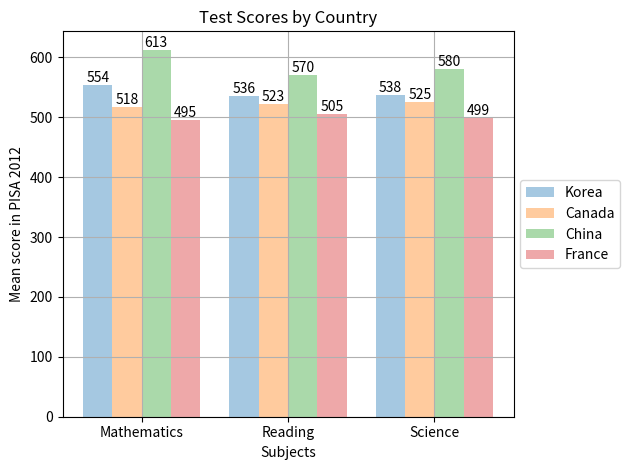

Write the Python code that produced this figure.
import matplotlib.pyplot as plt
import numpy as np

col_count = 3
bar_width = .2

korea_scores = (554, 536, 538)
canada_scores = (518, 523, 525)
china_scores = (613, 570, 580)
france_scores = (495, 505, 499)

index = np.arange(col_count)

k1 = plt.bar(index, korea_scores, bar_width, alpha=.4, label="Korea")
c1 = plt.bar(index + bar_width, canada_scores, bar_width, alpha=.4, label="Canada")
ch1 = plt.bar(index + (bar_width * 2), china_scores, bar_width, alpha=.4, label="China")
f1 = plt.bar(index + (bar_width * 3), france_scores, bar_width, alpha=.4, label="France")

def create_labels(data):
    for item in data:
        height = item.get_height()
        plt.text(item.get_x() + item.get_width() / 2., height,
                 "%d" % int(height),
                 ha='center', va='bottom')

create_labels(k1)
create_labels(c1)
create_labels(ch1)
create_labels(f1)

plt.ylabel("Mean score in PISA 2012")
plt.xlabel("Subjects")
plt.title("Test Scores by Country")

plt.xticks(index + (bar_width * col_count / 2), ("Mathematics", "Reading", "Science"))
plt.legend(loc='center left', bbox_to_anchor=(1, 0.5))
plt.grid(True)
plt.tight_layout()
plt.show()